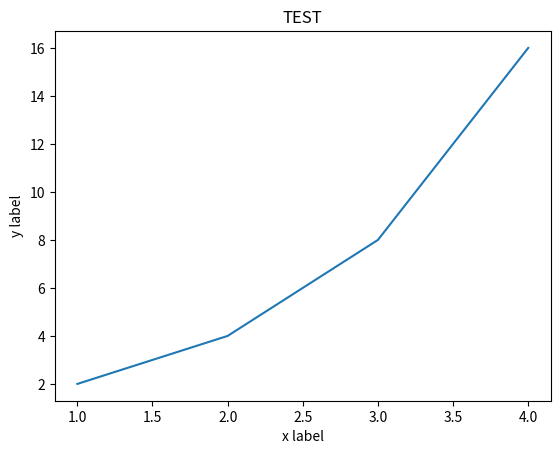

Generate this figure with matplotlib:
import matplotlib.pyplot as plt

#plt.plot([1, 2, 3, 4])
#plt.show()

# 이때까지 그렸던 plot 지우기
#plt.clf()


# x, y가 다를 때
x = [1, 2, 3, 4]
y = [2, 4, 8, 16]
plt.plot(x, y)
#plt.show()
plt.clf()

# 제목 + 각 축의 설명
plt.plot(x, y)
plt.title("TEST")

plt.ylabel('y label')
plt.xlabel('x label')

#plt.show()

# 파일로 저장하기
# 주의사항 : show()를 하지 말고 저장해야 함
plt.savefig('filename.png')